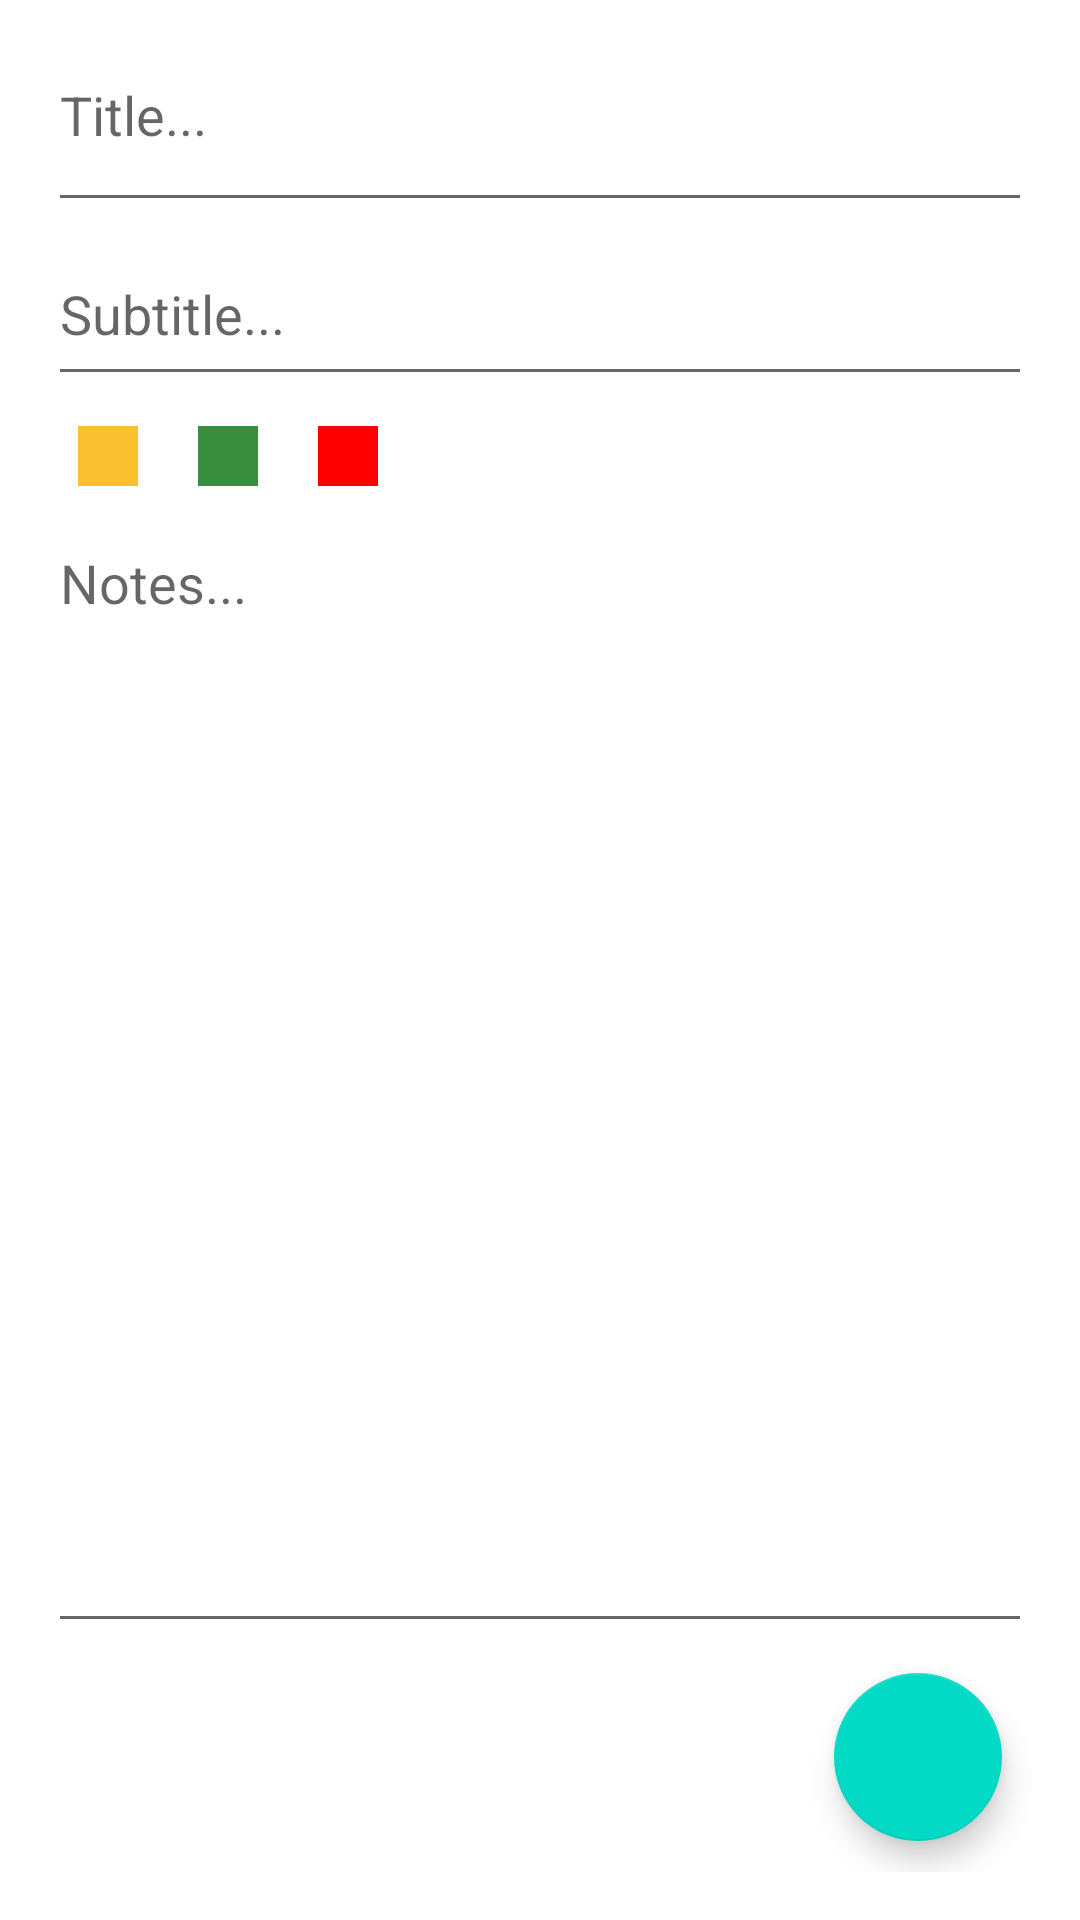

This screen was rendered from an Android layout file. Write that file and the resources it references.
<!-- AndroidManifest.xml: application theme Theme.NotesFinal -->
<!-- res/layout/activity_add_note.xml -->
<?xml version="1.0" encoding="utf-8"?>
<androidx.constraintlayout.widget.ConstraintLayout xmlns:android="http://schemas.android.com/apk/res/android"
    xmlns:app="http://schemas.android.com/apk/res-auto"
    xmlns:tools="http://schemas.android.com/tools"
    android:layout_width="match_parent"
    android:layout_height="match_parent"
    tools:context=".addNote">



    <LinearLayout
        android:layout_width="0dp"
        android:layout_height="0dp"
        android:orientation="vertical"
        android:padding="16dp"
        app:layout_constraintBottom_toBottomOf="parent"
        app:layout_constraintLeft_toLeftOf="parent"
        app:layout_constraintRight_toRightOf="parent"
        app:layout_constraintTop_toTopOf="parent">

        <EditText
            android:maxLines="1"
            android:id="@+id/Title"
            android:layout_width="match_parent"
            android:layout_height="wrap_content"
            android:layout_weight="0.1"
            android:gravity="top|left"
            android:hint="Title..." />

        <EditText
            android:maxLines="2"
            android:id="@+id/subTitle"
            android:layout_width="match_parent"
            android:layout_height="wrap_content"
            android:layout_weight="0.1"
            android:hint="Subtitle..." />

        <LinearLayout
            android:id="@+id/priority"
            android:layout_width="match_parent"
            android:layout_height="wrap_content"
            android:orientation="horizontal">

            <ImageView
                android:id="@+id/ivPriority1"

                android:layout_width="20dp"
                android:layout_height="20dp"
                android:layout_margin="10dp"
                android:src="#FBC02D" />


            <ImageView
                android:id="@+id/ivPriority2"
                android:layout_width="20dp"
                android:layout_height="20dp"
                android:layout_margin="10dp"
                android:src="#388E3C" />

            <ImageView
                android:id="@+id/ivPriority3"
                android:layout_width="20dp"
                android:layout_height="20dp"
                android:layout_margin="10dp"
                android:src="#FF0000" />


        </LinearLayout>

        <EditText
            android:id="@+id/noteText"
            android:layout_width="match_parent"
            android:layout_height="wrap_content"
            android:layout_weight="2"
            android:gravity="top|left"
            android:hint="Notes..." />

        <com.google.android.material.floatingactionbutton.FloatingActionButton
            android:id="@+id/btnTickAddNote"
            android:layout_width="wrap_content"
            android:layout_height="wrap_content"
            android:layout_gravity="right"
            android:layout_margin="10dp"
            android:theme="@style/ProgressBarStyle" />


    </LinearLayout>

</androidx.constraintlayout.widget.ConstraintLayout>
<!-- resources referenced by this layout -->
<resources>
  <style name="Theme.NotesFinal" parent="Theme.MaterialComponents.DayNight.DarkActionBar">
          
          <item name="colorPrimary">@color/purple_500</item>
          <item name="colorPrimaryVariant">@color/purple_700</item>
          <item name="colorOnPrimary">@color/white</item>
          
          <item name="colorSecondary">@color/teal_200</item>
          <item name="colorSecondaryVariant">@color/teal_700</item>
          <item name="colorOnSecondary">@color/black</item>
          
          <item name="android:statusBarColor" tools:targetApi="l">?attr/colorPrimaryVariant</item>
          
      </style>
  <color name="purple_500">#FF6200EE</color>
  <color name="purple_700">#FF3700B3</color>
  <color name="white">#FFFFFFFF</color>
  <color name="teal_200">#FF03DAC5</color>
  <color name="teal_700">#FF018786</color>
  <color name="black">#FF000000</color>
</resources>
